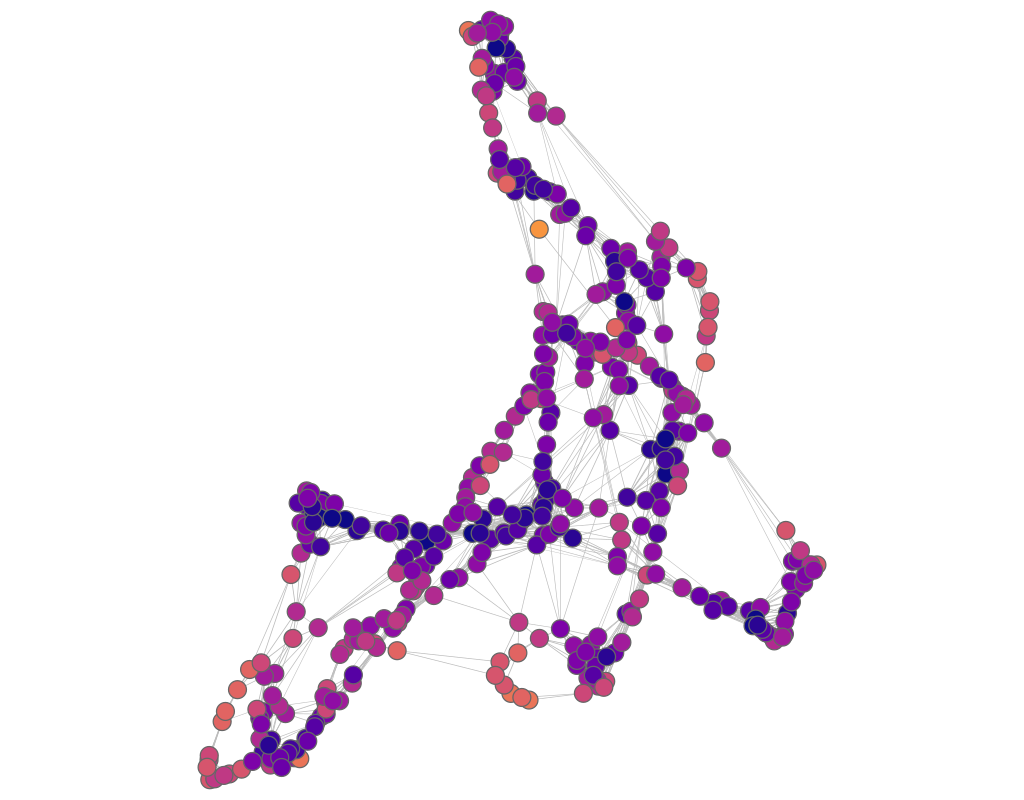

The table this chart was drawn from, first rows:
experiment, frame, file, download, jaccard, spanning_tree, ph0d, layout_time, quality, fdl_init, frameTime, crossing, crossingAngle, angularResolutionMin, angularResolutionDev, totalEnergy, avgMotion, maxMotion, trustworthy_k_idx, trustworthy_q_local, trustworthy_q_global, continuity_k_idx, continuity_q_local, continuity_q_global
h0_random_geometric_graph__400_0_1__, 400, data/random_geometric_graph__400_0_1__.j…, 516.6, 9.5, 2.4, 15.2, 0, 0.2, 102.5, 0, 0.9916, 0.6012, 0.05426, 0.4547, 6.377, 834.4, 1418, 18, 0.9834, 0.9719, 18, 0.9284, 0.9117
